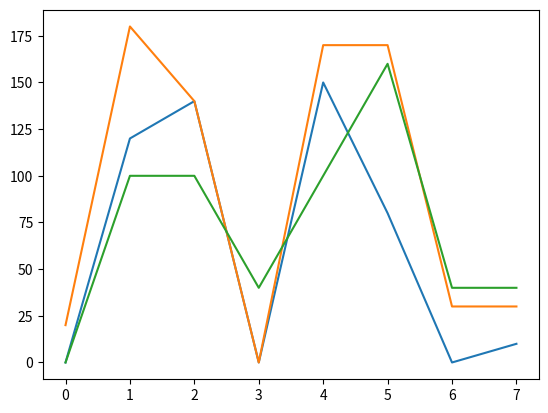

Here is the Python script that generated this plot:
# n_P_m ---> numpy _ Pandas _ Matplotlib 

import pandas as pd
import numpy as np
import matplotlib.pyplot as plt

december_depth=[0,120,140,0,150,80,0,10]
january_depth=[20,180,140,0,170,170,30,30]
february_depth=[0,100,100,40,100,160,40,40]

depth = np.array([december_depth, january_depth, february_depth])
# print(depth)

for month in depth:
  plt.plot(month)

plt.show()